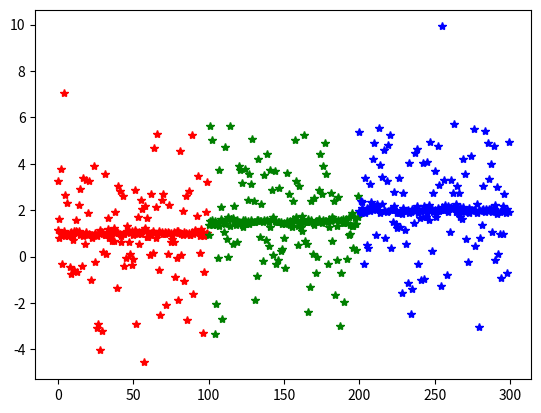

Write the Python code that produced this figure.
# 분산/표준편차 (데이터의 치우침을 표현하는 대표값)의 중요성
# 평균은 동일하나 분산/표준 편차 값이 다름으로 인해 전체적인 데이터의 모습이 달라질 수 있다.
# 통계는 분산의 마법이다.

import pandas as pd
import matplotlib.pyplot as plt
import numpy as np
import scipy.stats as stats


np.random.seed(1)
print(stats.norm(loc = 1, scale = 2).rvs(10))

centers = [1, 1.5, 2]
col = 'rgb'

std = 0.1
data_1 = []
for i in range(3):
    data_1.append(stats.norm(loc= centers[i], scale=std).rvs(100))
    #print(data_1)
    plt.plot(np.arange(len(data_1[i]))+ i *len(data_1[0]), data_1[i], '*', color=col[i])
plt.show()

print(np.mean(data_1))


std2 = 2            # 편차가 큼
data_2 = []
for i in range(3):
    data_2.append(stats.norm(loc= centers[i], scale=std2).rvs(100))
    #print(data_1)
    plt.plot(np.arange(len(data_2[i]))+ i *len(data_2[0]), data_2[i], '*', color=col[i])
plt.show()
print(np.mean(data_2))

print()